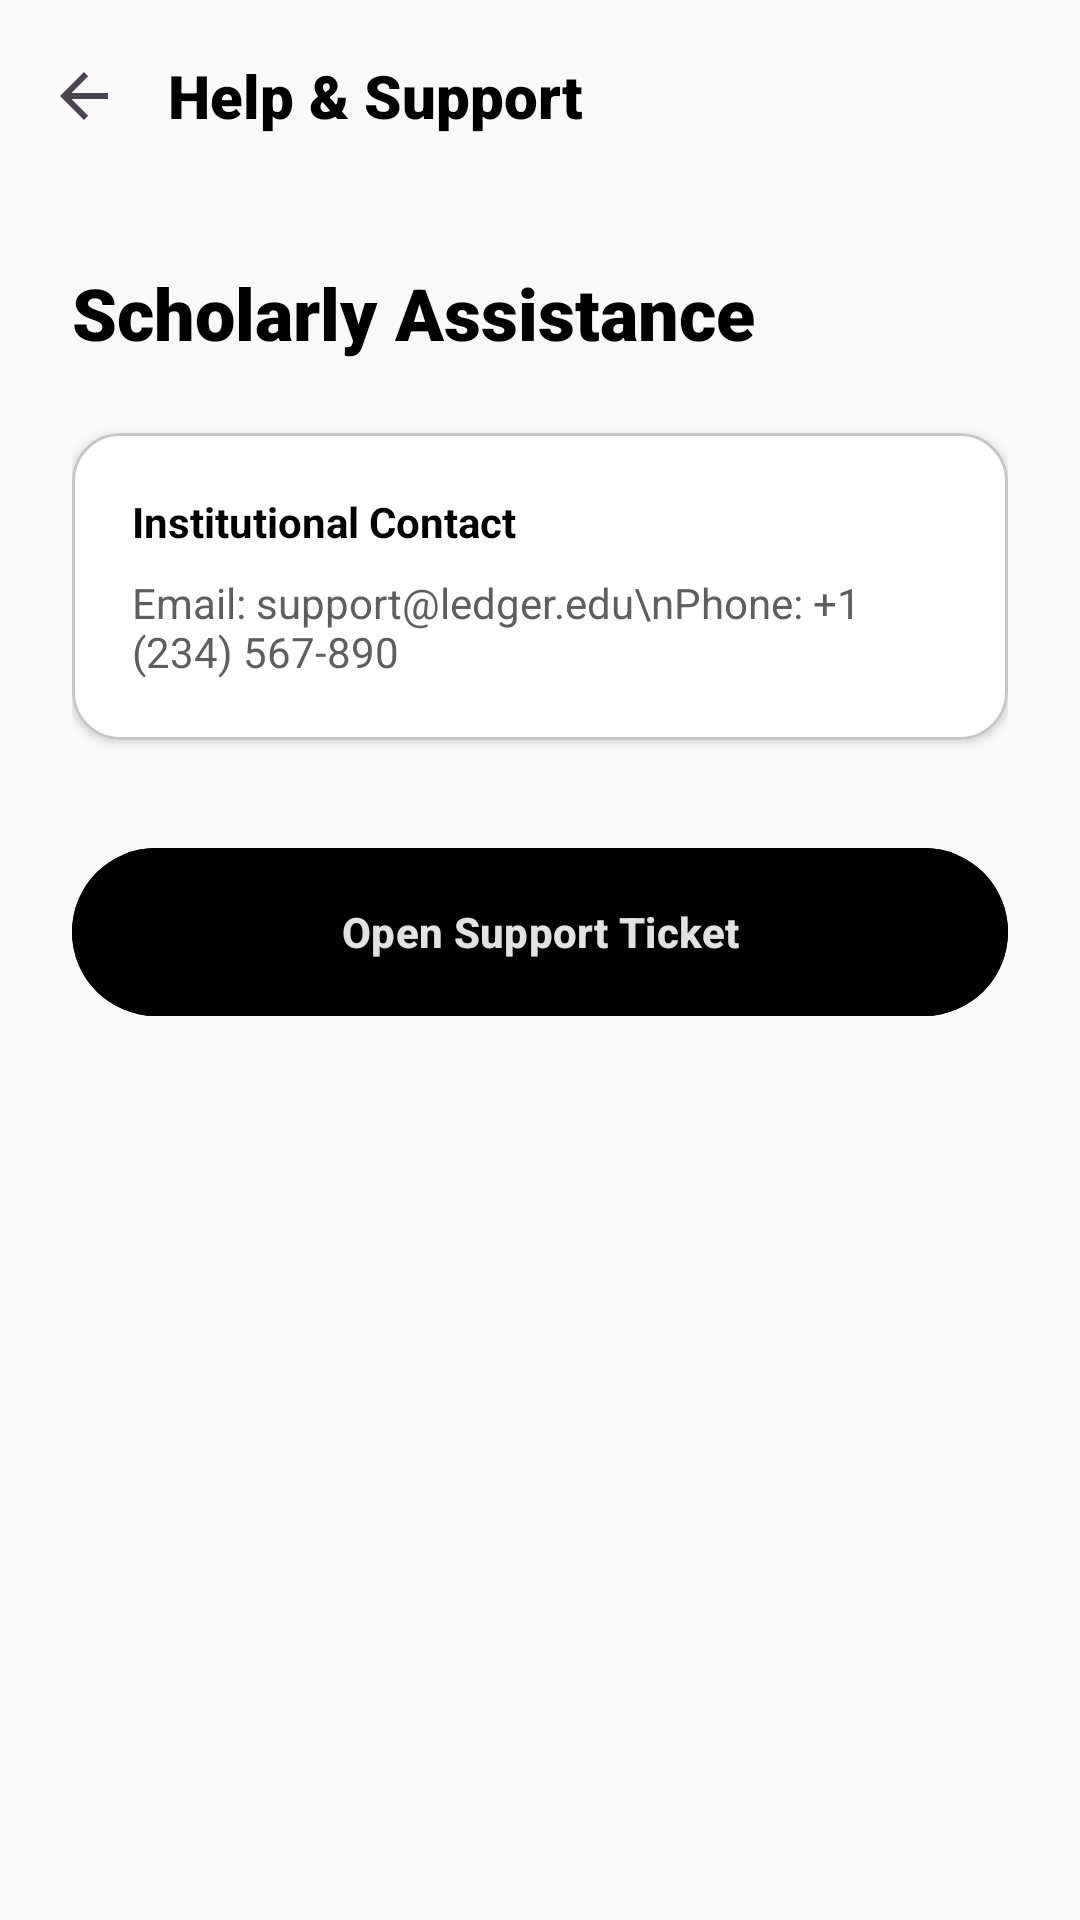

Layout XML and referenced resources for this Android screen:
<!-- AndroidManifest.xml: application theme Theme.AnnonceBts -->
<!-- res/layout/activity_help_support.xml -->
<?xml version="1.0" encoding="utf-8"?>
<androidx.coordinatorlayout.widget.CoordinatorLayout xmlns:android="http://schemas.android.com/apk/res/android"
    xmlns:app="http://schemas.android.com/apk/res-auto"
    xmlns:tools="http://schemas.android.com/tools"
    android:layout_width="match_parent"
    android:layout_height="match_parent"
    android:background="@color/surface"
    tools:context=".HelpSupportActivity">

    <com.google.android.material.appbar.AppBarLayout
        android:layout_width="match_parent"
        android:layout_height="wrap_content"
        android:background="@color/surface"
        app:elevation="0dp">
        <com.google.android.material.appbar.MaterialToolbar
            android:id="@+id/toolbar"
            android:layout_width="match_parent"
            android:layout_height="?attr/actionBarSize"
            app:navigationIcon="?attr/homeAsUpIndicator">
            <TextView
                android:layout_width="wrap_content"
                android:layout_height="wrap_content"
                android:fontFamily="sans-serif-black"
                android:text="Help &amp; Support"
                android:textColor="@color/primary"
                android:textSize="20sp" />
        </com.google.android.material.appbar.MaterialToolbar>
    </com.google.android.material.appbar.AppBarLayout>

    <androidx.core.widget.NestedScrollView
        android:layout_width="match_parent"
        android:layout_height="match_parent"
        app:layout_behavior="@string/appbar_scrolling_view_behavior">

        <LinearLayout
            android:layout_width="match_parent"
            android:layout_height="wrap_content"
            android:orientation="vertical"
            android:padding="24dp">

            <TextView
                android:layout_width="wrap_content"
                android:layout_height="wrap_content"
                android:fontFamily="sans-serif-black"
                android:text="Scholarly Assistance"
                android:textColor="@color/primary"
                android:textSize="24sp" />

            <com.google.android.material.card.MaterialCardView
                android:layout_width="match_parent"
                android:layout_height="wrap_content"
                android:layout_marginTop="24dp"
                app:cardBackgroundColor="@color/surface_container_lowest"
                app:cardCornerRadius="16dp"
                app:cardElevation="2dp">

                <LinearLayout
                    android:layout_width="match_parent"
                    android:layout_height="wrap_content"
                    android:orientation="vertical"
                    android:padding="20dp">

                    <TextView
                        android:layout_width="wrap_content"
                        android:layout_height="wrap_content"
                        android:text="Institutional Contact"
                        android:textColor="@color/primary"
                        android:textStyle="bold" />

                    <TextView
                        android:layout_width="wrap_content"
                        android:layout_height="wrap_content"
                        android:layout_marginTop="8dp"
                        android:text="Email: support@ledger.edu\nPhone: +1 (234) 567-890"
                        android:textColor="@color/secondary" />

                </LinearLayout>
            </com.google.android.material.card.MaterialCardView>

            <com.google.android.material.button.MaterialButton
                android:layout_width="match_parent"
                android:layout_height="64dp"
                android:layout_marginTop="32dp"
                android:backgroundTint="@color/primary"
                android:text="Open Support Ticket"
                android:textAllCaps="false"
                android:textStyle="bold"
                app:cornerRadius="32dp" />

        </LinearLayout>
    </androidx.core.widget.NestedScrollView>

</androidx.coordinatorlayout.widget.CoordinatorLayout>
<!-- resources referenced by this layout -->
<resources>
  <color name="primary">#000000</color>
  <color name="secondary">#5f5e5e</color>
  <color name="surface">#f9f9f9</color>
  <color name="surface_container_lowest">#ffffff</color>
  <style name="Theme.AnnonceBts" parent="Base.Theme.AnnonceBts" />
  <style name="Base.Theme.AnnonceBts" parent="Theme.Material3.DayNight.NoActionBar">
          
          <item name="colorPrimary">@color/primary</item>
          <item name="colorOnPrimary">@color/on_primary</item>
          <item name="colorPrimaryContainer">@color/primary_container</item>
          <item name="colorOnPrimaryContainer">@color/on_primary_container</item>
  
          <item name="colorSecondary">@color/secondary</item>
          <item name="colorOnSecondary">@color/on_secondary</item>
          <item name="colorSecondaryContainer">@color/secondary_container</item>
          <item name="colorOnSecondaryContainer">@color/on_secondary_container</item>
  
          <item name="colorTertiary">@color/tertiary</item>
          <item name="colorOnTertiary">@color/on_tertiary</item>
          <item name="colorTertiaryContainer">@color/tertiary_container</item>
          <item name="colorOnTertiaryContainer">@color/on_tertiary_container</item>
  
          <item name="colorError">@color/error</item>
          <item name="colorOnError">@color/on_error</item>
          <item name="colorErrorContainer">@color/error_container</item>
          <item name="colorOnErrorContainer">@color/on_error_container</item>
  
          <item name="android:colorBackground">@color/background</item>
          <item name="colorOnBackground">@color/on_background</item>
          <item name="colorSurface">@color/surface</item>
          <item name="colorOnSurface">@color/on_surface</item>
          <item name="colorSurfaceVariant">@color/surface_variant</item>
          <item name="colorOnSurfaceVariant">@color/on_surface_variant</item>
          <item name="colorOutline">@color/outline</item>
          <item name="colorOutlineVariant">@color/outline_variant</item>
      </style>
  <color name="on_primary">#e2e2e2</color>
  <color name="primary_container">#3b3b3b</color>
  <color name="on_primary_container">#ffffff</color>
  <color name="on_secondary">#ffffff</color>
  <color name="secondary_container">#d6d4d3</color>
  <color name="on_secondary_container">#1b1c1c</color>
  <color name="tertiary">#3f3b31</color>
  <color name="on_tertiary">#e9e2d3</color>
  <color name="tertiary_container">#797468</color>
  <color name="on_tertiary_container">#ffffff</color>
  <color name="error">#ba1a1a</color>
  <color name="on_error">#ffffff</color>
  <color name="error_container">#ffdad6</color>
  <color name="on_error_container">#410002</color>
  <color name="background">#f9f9f9</color>
  <color name="on_background">#1a1c1c</color>
  <color name="on_surface">#1a1c1c</color>
  <color name="surface_variant">#e2e2e2</color>
  <color name="on_surface_variant">#474747</color>
  <color name="outline">#777777</color>
  <color name="outline_variant">#c6c6c6</color>
</resources>
